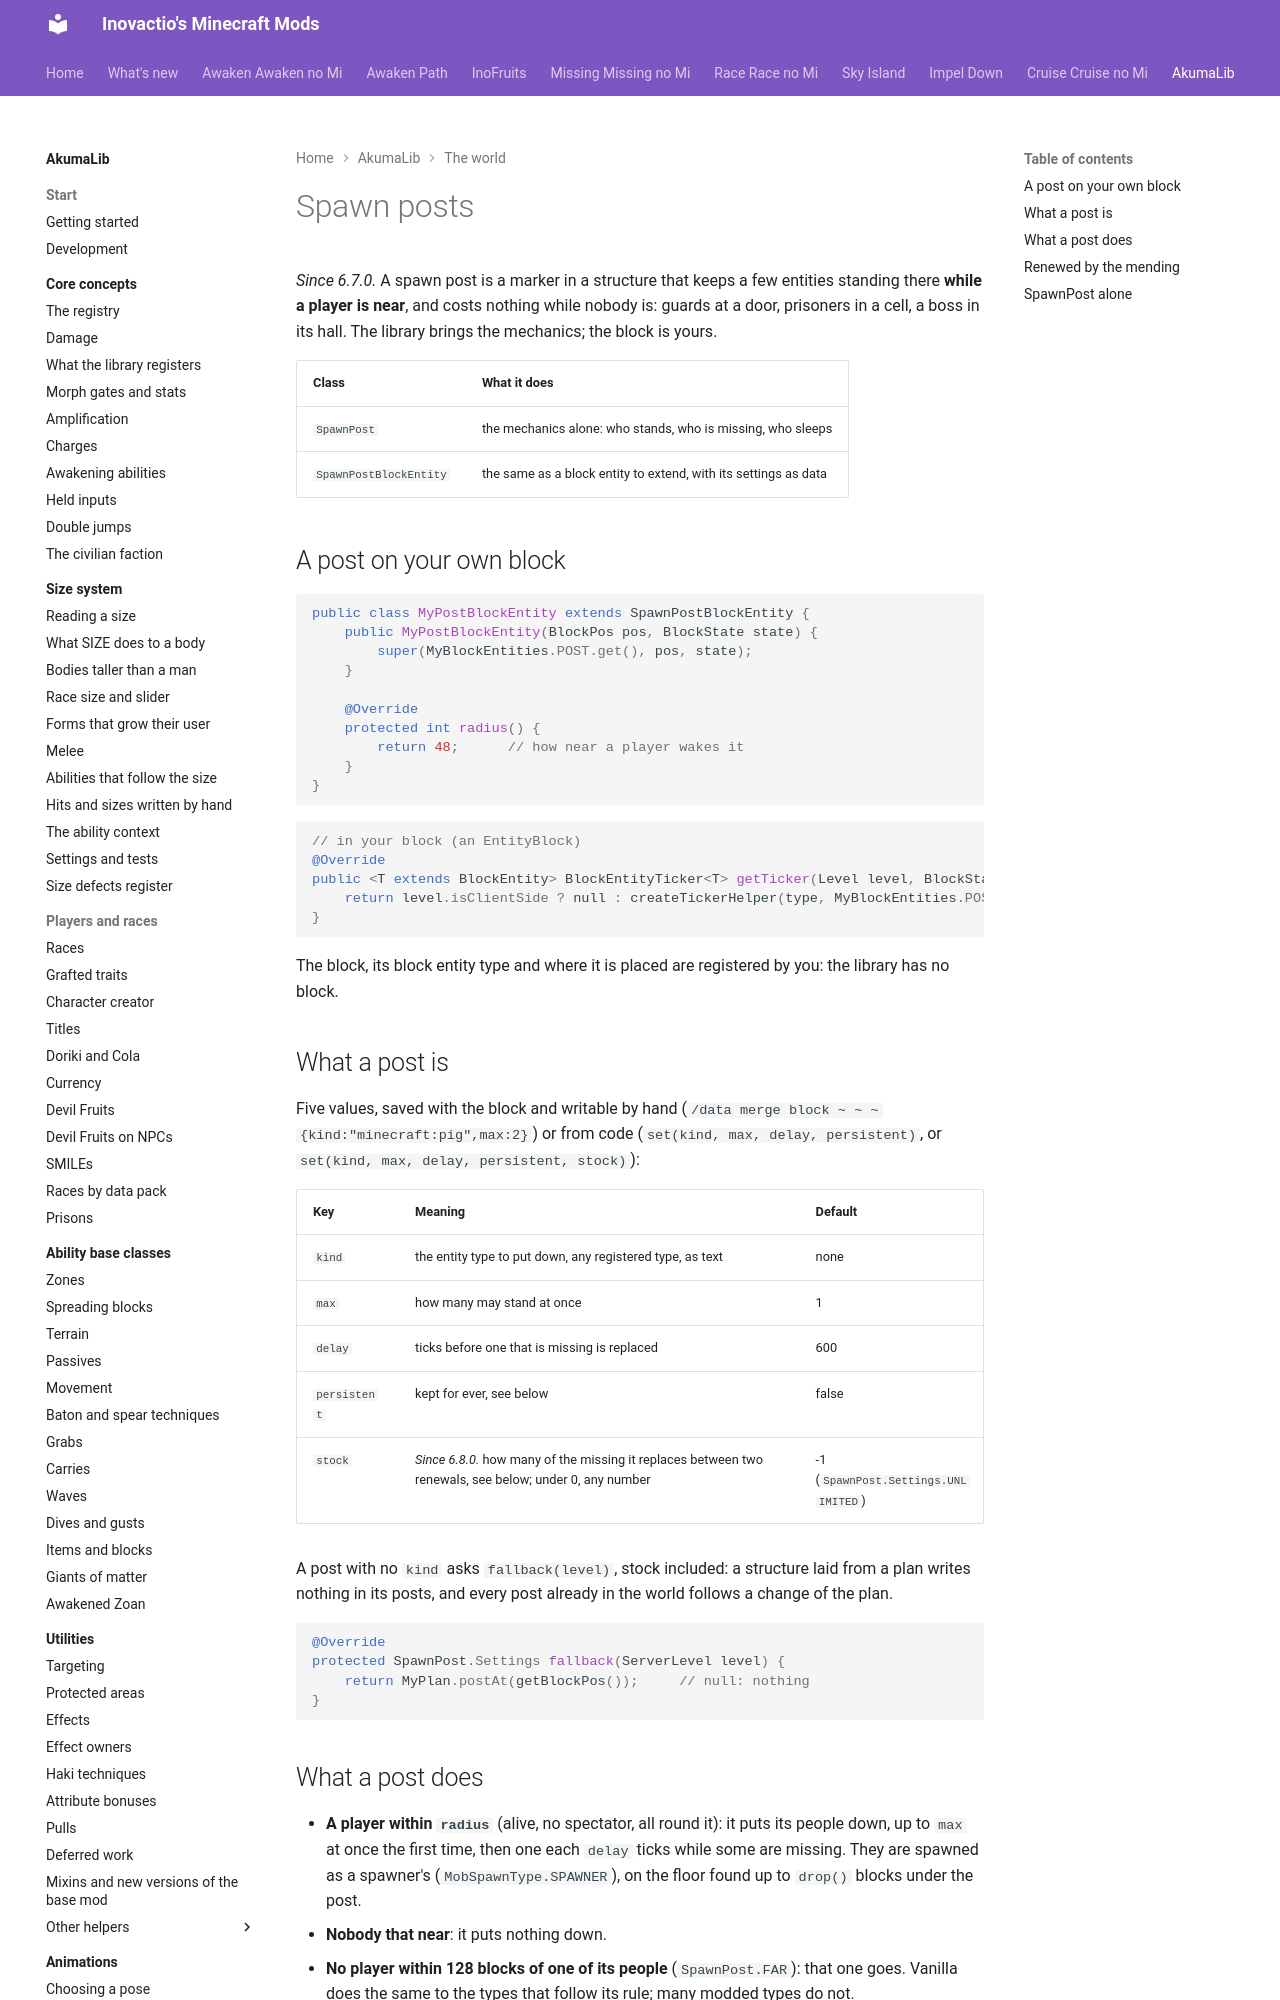

repository: Inovactio/inovactio.github.io · page: akumalib/utilities/spawn-posts/index.html · generator: mkdocs

# Spawn posts

*Since 6.7.0.* A spawn post is a marker in a structure that keeps a few entities standing there **while a player is near**, and costs nothing while nobody is: guards at a door, prisoners in a cell, a boss in its hall. The library brings the mechanics; the block is yours.

| Class | What it does |
|---|---|
| `SpawnPost` | the mechanics alone: who stands, who is missing, who sleeps |
| `SpawnPostBlockEntity` | the same as a block entity to extend, with its settings as data |

## A post on your own block

```java
public class MyPostBlockEntity extends SpawnPostBlockEntity {
    public MyPostBlockEntity(BlockPos pos, BlockState state) {
        super(MyBlockEntities.POST.get(), pos, state);
    }

    @Override
    protected int radius() {
        return 48;      // how near a player wakes it
    }
}
```

```java
// in your block (an EntityBlock)
@Override
public <T extends BlockEntity> BlockEntityTicker<T> getTicker(Level level, BlockState state, BlockEntityType<T> type) {
    return level.isClientSide ? null : createTickerHelper(type, MyBlockEntities.POST.get(), SpawnPostBlockEntity::tick);
}
```

The block, its block entity type and where it is placed are registered by you: the library has no block.

## What a post is

Five values, saved with the block and writable by hand (`/data merge block ~ ~ ~ {kind:"minecraft:pig",max:2}`) or from code (`set(kind, max, delay, persistent)`, or `set(kind, max, delay, persistent, stock)`):

| Key | Meaning | Default |
|---|---|---|
| `kind` | the entity type to put down, any registered type, as text | none |
| `max` | how many may stand at once | 1 |
| `delay` | ticks before one that is missing is replaced | 600 |
| `persistent` | kept for ever, see below | false |
| `stock` | *Since 6.8.0.* how many of the missing it replaces between two renewals, see below; under 0, any number | -1 (`SpawnPost.Settings.UNLIMITED`) |

A post with no `kind` asks `fallback(level)`, stock included: a structure laid from a plan writes nothing in its posts, and every post already in the world follows a change of the plan.

```java
@Override
protected SpawnPost.Settings fallback(ServerLevel level) {
    return MyPlan.postAt(getBlockPos());     // null: nothing
}
```
